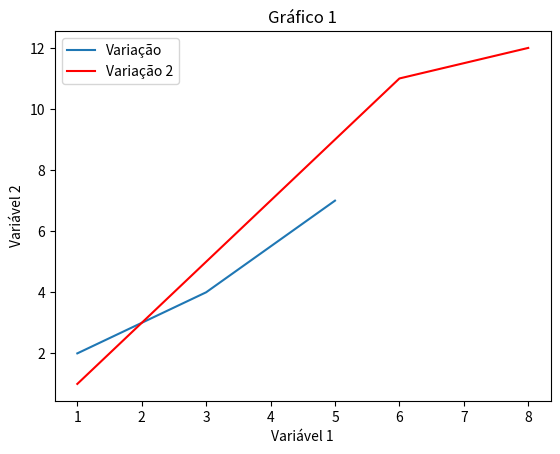

Recreate this plot in Python.
"""
básicos de matplotlib
"""

import matplotlib.pyplot as plt

x, y = [1, 3, 5], [2, 4, 7]
w, z = [1, 6, 8], [1, 11, 12]

# define os eixos do gráfico
plt.plot(x, y, label='Variação')
plt.plot(w, z, label='Variação 2', color='red')

# configurações do gráfico
plt.xlabel("Variável 1")
plt.ylabel("Variável 2")
plt.title("Gráfico 1")
plt.legend()  # mostra o que estiver no label

# mostra o gráfico
plt.show()

